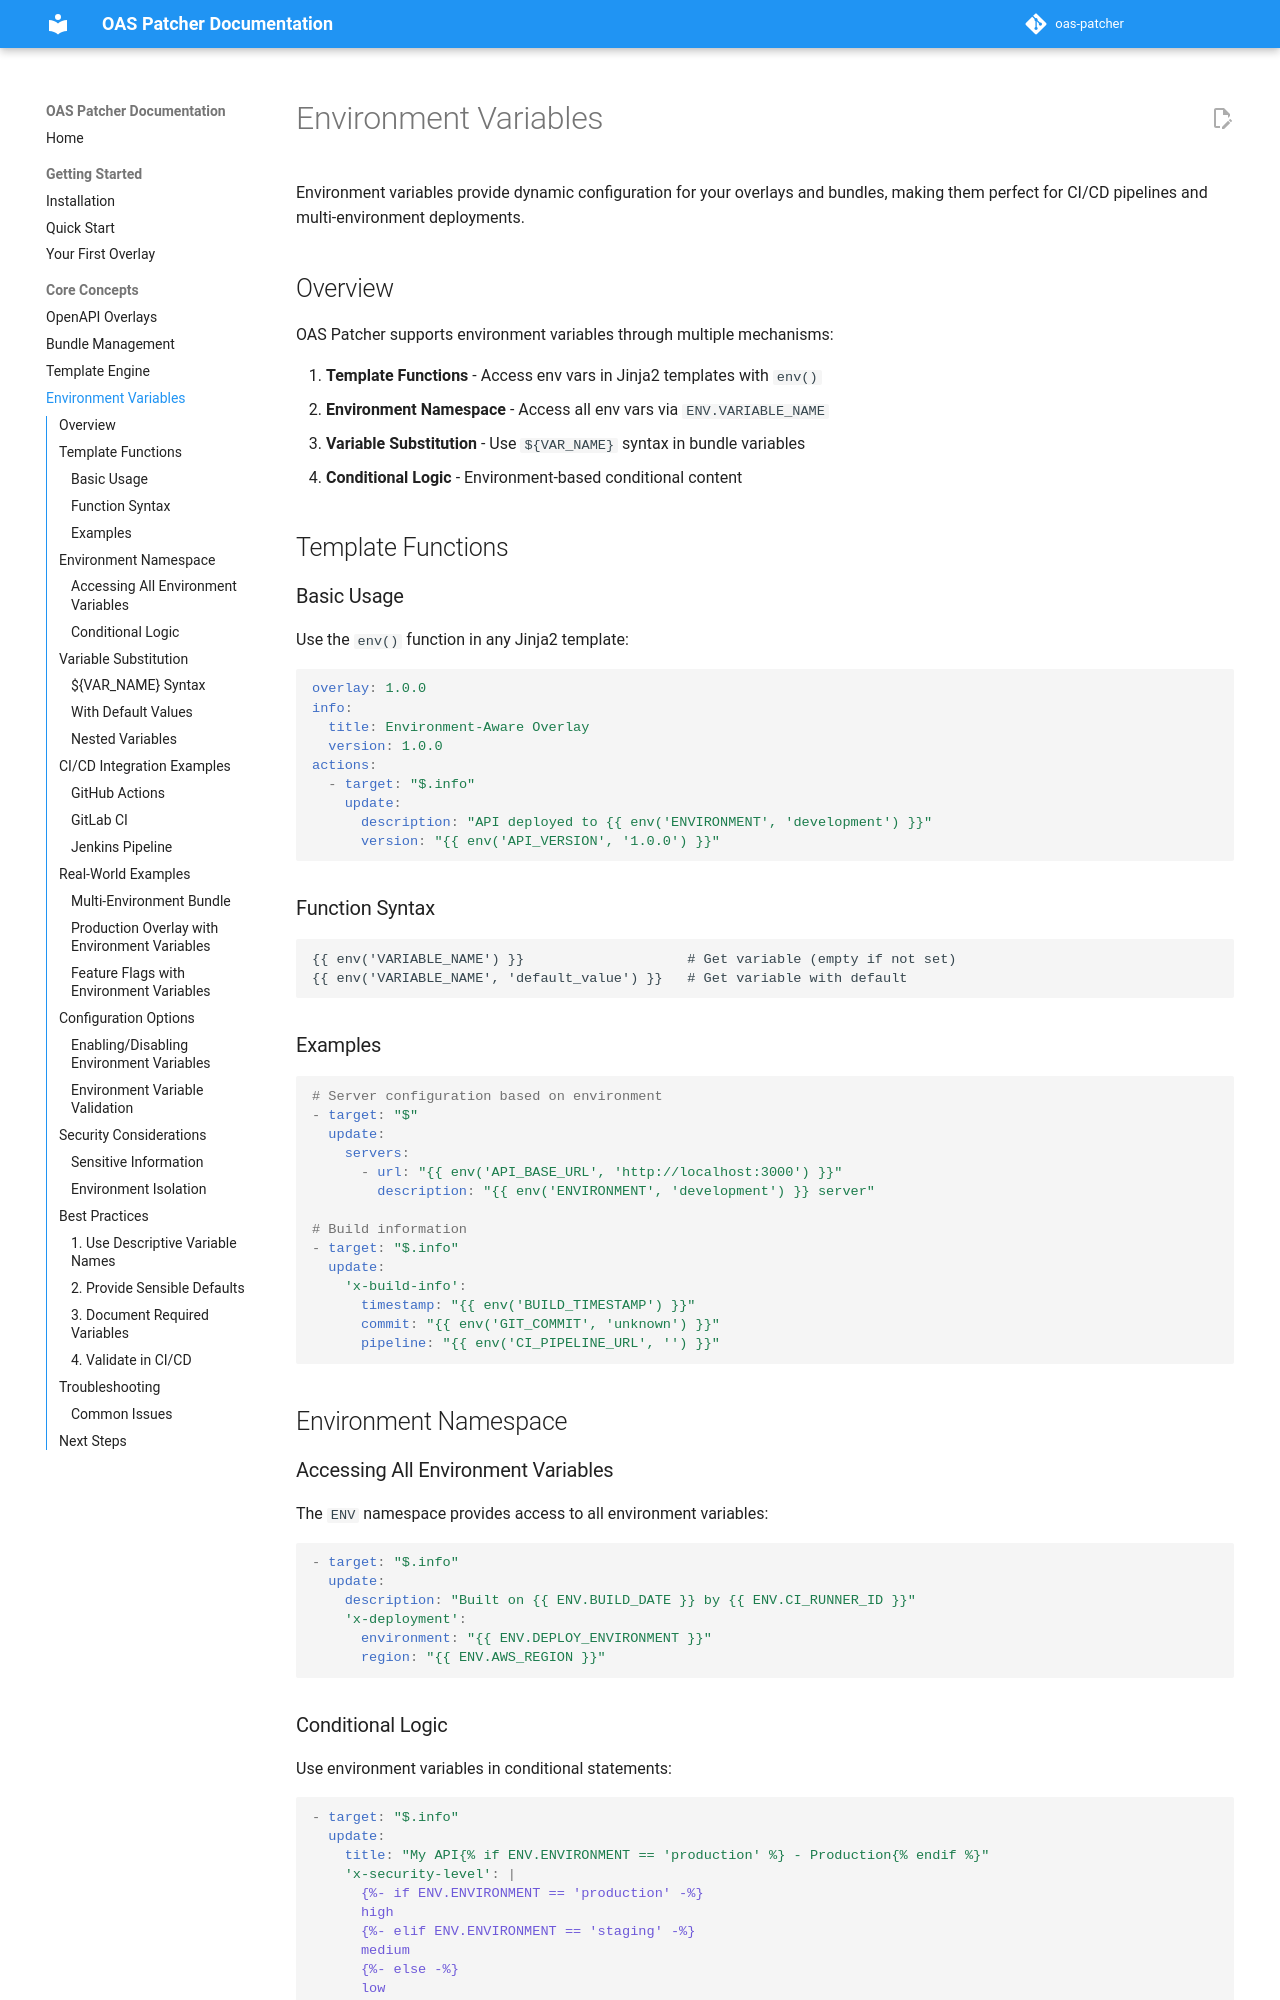

repository: mcroissant/oas_patcher · page: core-concepts/environment-variables/index.html · generator: mkdocs

# Environment Variables

Environment variables provide dynamic configuration for your overlays and bundles, making them perfect for CI/CD pipelines and multi-environment deployments.

## Overview

OAS Patcher supports environment variables through multiple mechanisms:

1. **Template Functions** - Access env vars in Jinja2 templates with `env()`
2. **Environment Namespace** - Access all env vars via `ENV.VARIABLE_NAME`
3. **Variable Substitution** - Use `${VAR_NAME}` syntax in bundle variables
4. **Conditional Logic** - Environment-based conditional content

## Template Functions

### Basic Usage

Use the `env()` function in any Jinja2 template:

```yaml
overlay: 1.0.0
info:
  title: Environment-Aware Overlay
  version: 1.0.0
actions:
  - target: "$.info"
    update:
      description: "API deployed to {{ env('ENVIRONMENT', 'development') }}"
      version: "{{ env('API_VERSION', '1.0.0') }}"
```

### Function Syntax

```jinja2
{{ env('VARIABLE_NAME') }}                    # Get variable (empty if not set)
{{ env('VARIABLE_NAME', 'default_value') }}   # Get variable with default
```

### Examples

```yaml
# Server configuration based on environment
- target: "$"
  update:
    servers:
      - url: "{{ env('API_BASE_URL', 'http://localhost:3000') }}"
        description: "{{ env('ENVIRONMENT', 'development') }} server"

# Build information
- target: "$.info"
  update:
    'x-build-info':
      timestamp: "{{ env('BUILD_TIMESTAMP') }}"
      commit: "{{ env('GIT_COMMIT', 'unknown') }}"
      pipeline: "{{ env('CI_PIPELINE_URL', '') }}"
```

## Environment Namespace

### Accessing All Environment Variables

The `ENV` namespace provides access to all environment variables:

```yaml
- target: "$.info"
  update:
    description: "Built on {{ ENV.BUILD_DATE }} by {{ ENV.CI_RUNNER_ID }}"
    'x-deployment':
      environment: "{{ ENV.DEPLOY_ENVIRONMENT }}"
      region: "{{ ENV.AWS_REGION }}"
```
